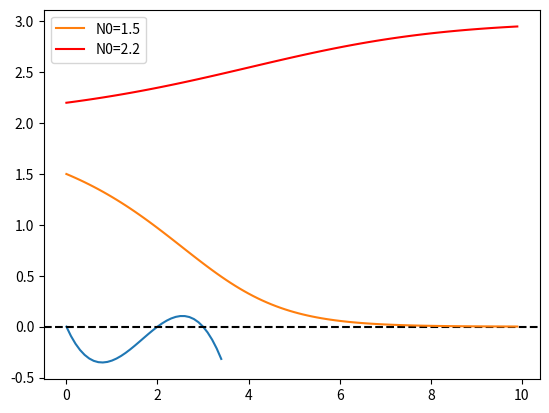

Here is the Python script that generated this plot:
import numpy as np
import matplotlib.pyplot as plt
import scipy.integrate
def gradfun(N, t, params):
    """cubic Allee effect model
    arguments *must* be in order (state vector, time, parameters)
    """
    r, K, A = params
    return(r*N*(N/A-1)*(1-N/K))


params = (1,3,2)
Nvec = np.arange(0,3.5,0.1)
gradvec = gradfun(Nvec, 0, params)

%matplotlib inline
plt.plot(Nvec,gradvec)
plt.axhline(0,c="black",linestyle="--");

tvec = np.arange(0,10,0.1)
s_low = scipy.integrate.odeint(
    gradfun,
    y0 = 1.5,
    t = tvec,
    args = (params,))
s_hi = scipy.integrate.odeint(
    gradfun,
    np.array(2.2),
    t = tvec,
    args = (params,))

%matplotlib inline
plt.plot(tvec,s_low, label="N0=1.5")
plt.plot(tvec,s_hi,label="N0=2.2",c="red")
plt.legend();